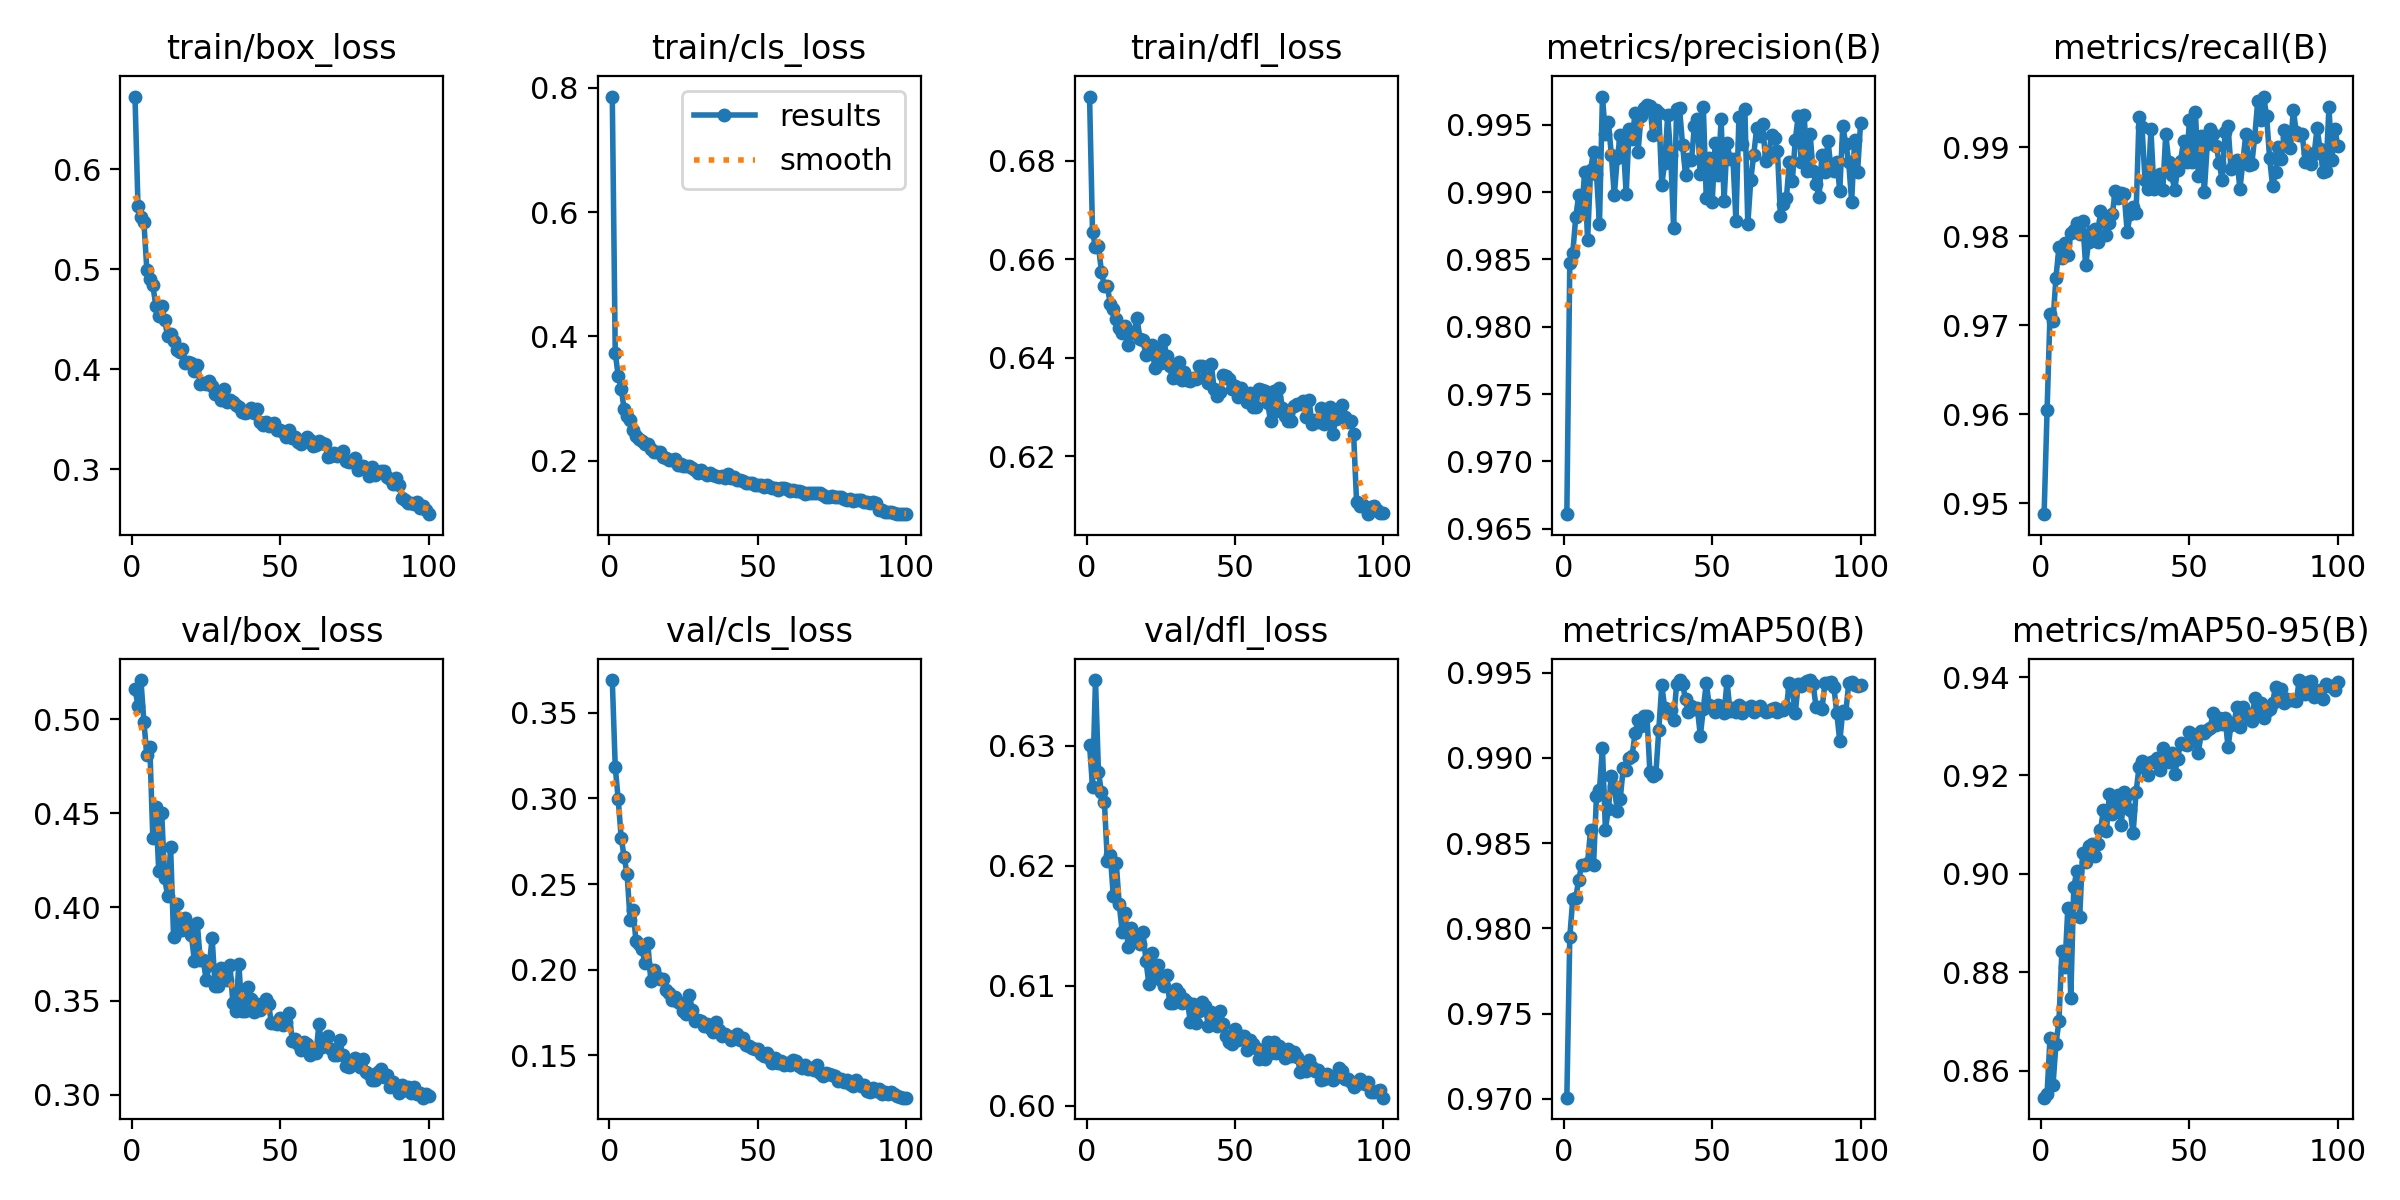

The data file committed next to this chart (first rows):
epoch, time, train/box_loss, train/cls_loss, train/dfl_loss, metrics/precision(B), metrics/recall(B), metrics/mAP50(B), metrics/mAP50-95(B), val/box_loss, val/cls_loss, val/dfl_loss, lr/pg0, lr/pg1, lr/pg2
1, 254.9, 0.6728, 0.7859, 0.6931, 0.9661, 0.9488, 0.9701, 0.8545, 0.5161, 0.369, 0.63, 0.000372, 0.000372, 0.06723
2, 497.9, 0.5632, 0.3735, 0.6656, 0.9848, 0.9604, 0.9795, 0.8553, 0.5071, 0.3183, 0.6266, 0.0007391, 0.0007391, 0.03427
3, 739.2, 0.5523, 0.3359, 0.6624, 0.9855, 0.9713, 0.9817, 0.8667, 0.5208, 0.2994, 0.6355, 0.001099, 0.001099, 0.001293
4, 981, 0.5472, 0.316, 0.6628, 0.9881, 0.9705, 0.9818, 0.8571, 0.4984, 0.2771, 0.6278, 0.001091, 0.001091, 0.001091
5, 1221, 0.499, 0.2828, 0.6575, 0.9898, 0.9754, 0.9829, 0.8654, 0.4811, 0.2656, 0.6261, 0.00108, 0.00108, 0.00108
6, 1460, 0.4899, 0.2723, 0.6546, 0.9885, 0.9788, 0.9837, 0.87, 0.4851, 0.2558, 0.6253, 0.001069, 0.001069, 0.001069
7, 1698, 0.4841, 0.2661, 0.6546, 0.9915, 0.9775, 0.9837, 0.8843, 0.437, 0.2291, 0.6204, 0.001059, 0.001059, 0.001059
8, 1939, 0.4637, 0.2501, 0.6509, 0.9864, 0.9792, 0.9839, 0.881, 0.4532, 0.2348, 0.6209, 0.001048, 0.001048, 0.001048
9, 2189, 0.4536, 0.2404, 0.65, 0.9917, 0.9779, 0.9858, 0.8931, 0.4191, 0.2165, 0.6175, 0.001038, 0.001038, 0.001038
10, 2442, 0.4629, 0.2343, 0.6478, 0.993, 0.9803, 0.9837, 0.8748, 0.45, 0.2153, 0.6202, 0.001027, 0.001027, 0.001027
11, 2690, 0.4489, 0.2316, 0.6461, 0.9914, 0.9807, 0.9878, 0.8973, 0.4153, 0.2122, 0.6168, 0.001016, 0.001016, 0.001016
12, 2935, 0.4328, 0.2269, 0.6451, 0.9876, 0.9815, 0.9881, 0.9005, 0.4059, 0.2039, 0.6145, 0.001006, 0.001006, 0.001006
13, 3179, 0.4349, 0.227, 0.6465, 0.9971, 0.9803, 0.9906, 0.8913, 0.4317, 0.2153, 0.616, 0.0009951, 0.0009951, 0.0009951
14, 3428, 0.4284, 0.2184, 0.6426, 0.9943, 0.9817, 0.9858, 0.9043, 0.3841, 0.1933, 0.6132, 0.0009845, 0.0009845, 0.0009845
15, 3676, 0.4187, 0.2137, 0.6451, 0.9952, 0.9767, 0.987, 0.9024, 0.4018, 0.1998, 0.6148, 0.0009739, 0.0009739, 0.0009739
16, 3929, 0.417, 0.2145, 0.6454, 0.9928, 0.9793, 0.9889, 0.9057, 0.3879, 0.196, 0.6138, 0.0009633, 0.0009633, 0.0009633
17, 4182, 0.4205, 0.2141, 0.648, 0.9898, 0.9806, 0.9883, 0.906, 0.3878, 0.1945, 0.6142, 0.0009526, 0.0009526, 0.0009526
18, 4435, 0.4061, 0.2058, 0.6438, 0.9925, 0.9808, 0.9869, 0.9036, 0.3941, 0.1947, 0.6135, 0.000942, 0.000942, 0.000942
19, 4687, 0.4067, 0.2038, 0.6435, 0.9942, 0.9794, 0.9876, 0.9061, 0.3887, 0.1881, 0.6144, 0.0009314, 0.0009314, 0.0009314
20, 4945, 0.4058, 0.2018, 0.6407, 0.9937, 0.9828, 0.9894, 0.9089, 0.3851, 0.1862, 0.6121, 0.0009208, 0.0009208, 0.0009208
21, 5198, 0.3978, 0.2011, 0.6413, 0.9899, 0.9817, 0.9893, 0.913, 0.3714, 0.1822, 0.6101, 0.0009102, 0.0009102, 0.0009102
22, 5457, 0.4041, 0.2019, 0.6427, 0.9947, 0.9802, 0.99, 0.9086, 0.3912, 0.1842, 0.6127, 0.0008996, 0.0008996, 0.0008996
23, 5707, 0.3854, 0.193, 0.6379, 0.994, 0.9815, 0.9901, 0.9162, 0.3716, 0.1809, 0.611, 0.000889, 0.000889, 0.000889
24, 5967, 0.3861, 0.1948, 0.6418, 0.9959, 0.9825, 0.9915, 0.9122, 0.3717, 0.1799, 0.6117, 0.0008783, 0.0008783, 0.0008783
25, 6221, 0.3852, 0.191, 0.639, 0.993, 0.9851, 0.9922, 0.9144, 0.3611, 0.1759, 0.6105, 0.0008677, 0.0008677, 0.0008677
26, 6472, 0.388, 0.1908, 0.6437, 0.9956, 0.9842, 0.9919, 0.916, 0.3689, 0.1742, 0.61, 0.0008571, 0.0008571, 0.0008571
27, 6722, 0.3828, 0.1908, 0.6403, 0.9963, 0.9849, 0.9925, 0.91, 0.3834, 0.1849, 0.6109, 0.0008465, 0.0008465, 0.0008465
28, 6978, 0.3749, 0.1886, 0.6383, 0.9965, 0.9847, 0.9925, 0.9165, 0.3578, 0.1763, 0.6086, 0.0008359, 0.0008359, 0.0008359
29, 7230, 0.3769, 0.1845, 0.6358, 0.9964, 0.9805, 0.9892, 0.916, 0.3579, 0.1699, 0.6085, 0.0008253, 0.0008253, 0.0008253
30, 7477, 0.369, 0.1809, 0.6361, 0.9942, 0.9825, 0.9889, 0.9131, 0.3677, 0.1704, 0.6097, 0.0008147, 0.0008147, 0.0008147
31, 7728, 0.3804, 0.1845, 0.6391, 0.9961, 0.9833, 0.989, 0.9083, 0.3669, 0.1701, 0.6094, 0.0008041, 0.0008041, 0.0008041
32, 7983, 0.3674, 0.18, 0.6355, 0.9959, 0.9826, 0.9917, 0.9166, 0.3614, 0.1671, 0.6086, 0.0007934, 0.0007934, 0.0007934
33, 8234, 0.3691, 0.177, 0.6372, 0.9906, 0.9933, 0.9943, 0.9217, 0.3692, 0.1684, 0.6089, 0.0007828, 0.0007828, 0.0007828
34, 8485, 0.3673, 0.1795, 0.6356, 0.9922, 0.9923, 0.9929, 0.9228, 0.3488, 0.1657, 0.6086, 0.0007722, 0.0007722, 0.0007722
35, 8735, 0.3642, 0.1765, 0.6353, 0.9957, 0.9864, 0.9926, 0.922, 0.3445, 0.1636, 0.607, 0.0007616, 0.0007616, 0.0007616
36, 8987, 0.3623, 0.1747, 0.636, 0.9928, 0.9852, 0.9928, 0.9202, 0.3699, 0.1692, 0.6085, 0.000751, 0.000751, 0.000751
37, 9238, 0.3568, 0.1739, 0.6358, 0.9873, 0.992, 0.9922, 0.9227, 0.3449, 0.1648, 0.6069, 0.0007404, 0.0007404, 0.0007404
38, 9488, 0.3566, 0.1757, 0.6384, 0.9962, 0.9853, 0.9943, 0.923, 0.3445, 0.1611, 0.6079, 0.0007298, 0.0007298, 0.0007298
39, 9743, 0.3567, 0.172, 0.6384, 0.9962, 0.9861, 0.9946, 0.9235, 0.3576, 0.1626, 0.6086, 0.0007191, 0.0007191, 0.0007191
40, 9994, 0.3607, 0.1782, 0.6358, 0.9935, 0.9869, 0.9943, 0.9212, 0.3511, 0.1612, 0.6083, 0.0007085, 0.0007085, 0.0007085
41, 10249, 0.3561, 0.1727, 0.6349, 0.9913, 0.9852, 0.9935, 0.9256, 0.344, 0.1589, 0.6067, 0.0006979, 0.0006979, 0.0006979
42, 10496, 0.3599, 0.1738, 0.6389, 0.9925, 0.9915, 0.9927, 0.9245, 0.3483, 0.1603, 0.6078, 0.0006873, 0.0006873, 0.0006873
43, 10748, 0.3471, 0.1692, 0.6336, 0.9923, 0.9884, 0.993, 0.9228, 0.345, 0.1627, 0.6069, 0.0006767, 0.0006767, 0.0006767
44, 10999, 0.3442, 0.1688, 0.6324, 0.9949, 0.9869, 0.9929, 0.9245, 0.3469, 0.1587, 0.6066, 0.0006661, 0.0006661, 0.0006661
45, 11246, 0.3467, 0.1666, 0.633, 0.9954, 0.9852, 0.9929, 0.9203, 0.351, 0.1603, 0.6079, 0.0006555, 0.0006555, 0.0006555
46, 11497, 0.3432, 0.1642, 0.6364, 0.9913, 0.9875, 0.9913, 0.9234, 0.3482, 0.1563, 0.6068, 0.0006448, 0.0006448, 0.0006448
47, 11751, 0.3443, 0.1647, 0.6364, 0.9963, 0.9884, 0.9929, 0.9266, 0.3382, 0.1554, 0.6058, 0.0006342, 0.0006342, 0.0006342
48, 11998, 0.3463, 0.1643, 0.6358, 0.9896, 0.9907, 0.9944, 0.9265, 0.3384, 0.1546, 0.6053, 0.0006236, 0.0006236, 0.0006236
49, 12246, 0.3389, 0.1615, 0.6337, 0.9925, 0.9883, 0.9931, 0.9261, 0.3377, 0.154, 0.6051, 0.000613, 0.000613, 0.000613
50, 12500, 0.3392, 0.1601, 0.6343, 0.9893, 0.993, 0.9929, 0.9288, 0.3408, 0.1537, 0.6064, 0.0006024, 0.0006024, 0.0006024
51, 12746, 0.3376, 0.1602, 0.6321, 0.9936, 0.9884, 0.9927, 0.9283, 0.3373, 0.151, 0.6055, 0.0005918, 0.0005918, 0.0005918
52, 12992, 0.3317, 0.1579, 0.6338, 0.9912, 0.9939, 0.9931, 0.9271, 0.339, 0.1497, 0.6058, 0.0005812, 0.0005812, 0.0005812
53, 13246, 0.3392, 0.1614, 0.6324, 0.9954, 0.9867, 0.993, 0.9245, 0.3437, 0.1512, 0.6058, 0.0005705, 0.0005705, 0.0005705
54, 13493, 0.3311, 0.1568, 0.631, 0.9894, 0.9913, 0.9926, 0.9291, 0.3286, 0.1481, 0.6046, 0.0005599, 0.0005599, 0.0005599
55, 13743, 0.3324, 0.1562, 0.6329, 0.9936, 0.985, 0.9945, 0.9286, 0.3297, 0.1457, 0.6055, 0.0005493, 0.0005493, 0.0005493
56, 13989, 0.327, 0.1555, 0.6301, 0.9925, 0.9903, 0.9928, 0.9291, 0.3272, 0.1482, 0.6051, 0.0005387, 0.0005387, 0.0005387
57, 14239, 0.3251, 0.1528, 0.63, 0.9924, 0.9921, 0.9929, 0.9297, 0.3237, 0.1454, 0.6048, 0.0005281, 0.0005281, 0.0005281
58, 14486, 0.3292, 0.1559, 0.6336, 0.9879, 0.9914, 0.9927, 0.9328, 0.3283, 0.1465, 0.6039, 0.0005175, 0.0005175, 0.0005175
59, 14718, 0.3324, 0.1562, 0.6334, 0.9955, 0.9901, 0.9931, 0.9302, 0.3271, 0.1446, 0.6047, 0.0005069, 0.0005069, 0.0005069
60, 14948, 0.3289, 0.1545, 0.6333, 0.9936, 0.9883, 0.9926, 0.9316, 0.3213, 0.1454, 0.6039, 0.0004962, 0.0004962, 0.0004962
... 40 more rows
